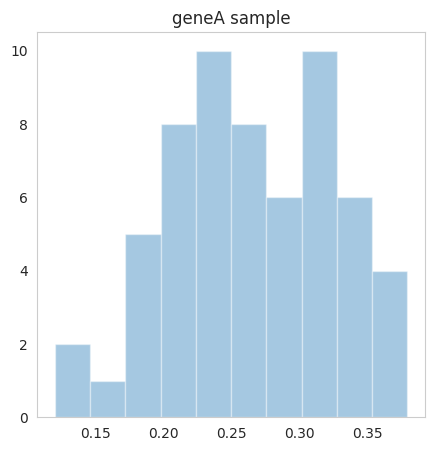
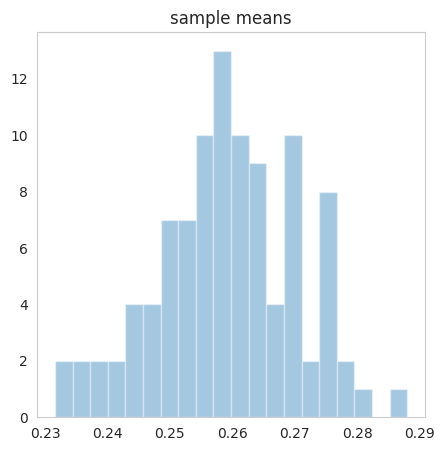

Here is the Python script that generated these plots, in order:
%matplotlib inline
import warnings
warnings.filterwarnings('ignore')
import matplotlib.pyplot as plt
import numpy as np
np.random.seed(123)
import pandas as pd
import seaborn as sns
sns.set_style("whitegrid", {'axes.grid' : False})

n = 60
#loc = mean, scale = standard deviation
geneA_sample = np.random.normal(size=n,loc=0.26,scale=0.05)

plt.figure(figsize=(5,5))
sns.distplot(geneA_sample,kde=False,bins=10)
plt.title("geneA sample")
plt.show()

np.mean(geneA_sample)

n=16

sample_means = []
for i in range(100):
    sample = np.random.normal(size=n,loc=0.26,scale=0.05)
    sample_means.append(np.mean(sample))

plt.figure(figsize=(5,5))
sns.distplot(sample_means,kde=False,bins=20)
plt.title("sample means")
plt.show()

np.mean(sample_means)

n=16

sample_means = []
for i in range(200000):
    sample = np.random.normal(size=n,loc=0.26,scale=0.05)
    sample_means.append(np.mean(sample))
    
np.mean(sample_means)

np.std(sample_means)

0.05/np.sqrt(n)

sample = np.random.normal(size=n,loc=0.26,scale=0.05)
np.std(sample)/np.sqrt(n)

import scipy as sp
import scipy.stats

#no need to understand this
def CI_mean(x, confidence=0.95):
    a = 1.0*np.array(x)
    n = len(a)
    m, se = np.mean(a), scipy.stats.sem(a)
    h = se * sp.stats.t._ppf((1+confidence)/2., n-1)
    return m, m-h, m+h

confidence = 0.95
num_samples = 1000
n = 16

num_wrong = 0
for i in range(0,num_samples):
    m,l,h = CI_mean(np.random.normal(size=n,loc=0.26,scale=0.05),confidence)
    if (l >= 0.26) | (h <= 0.26):
        num_wrong += 1
prob = (1. - (float(num_wrong)/num_samples))
print("Probability that population mean is within sample CI: %f"%prob)